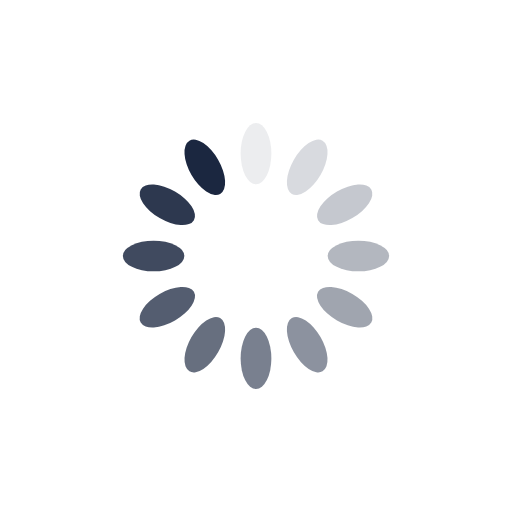
t = 0.00 s
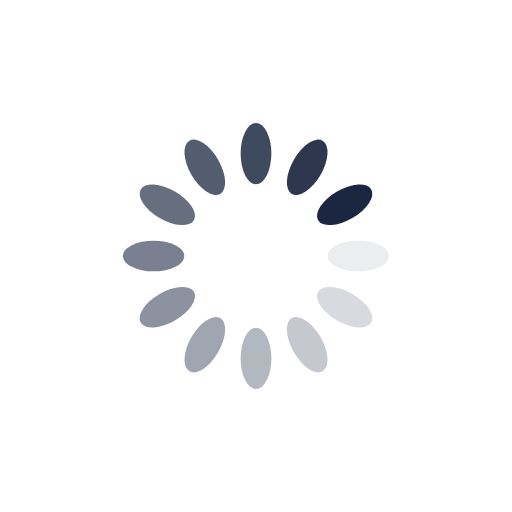
t = 0.25 s
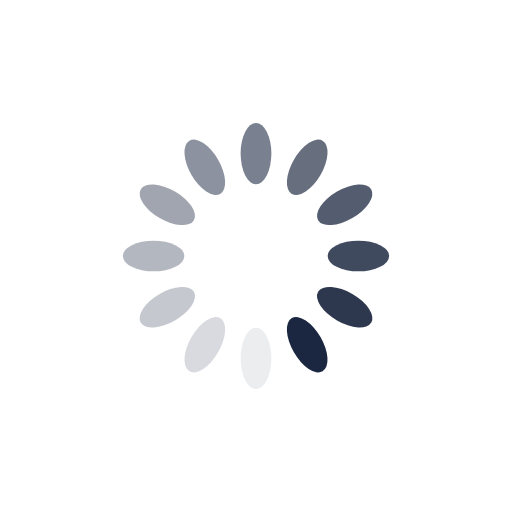
t = 0.50 s
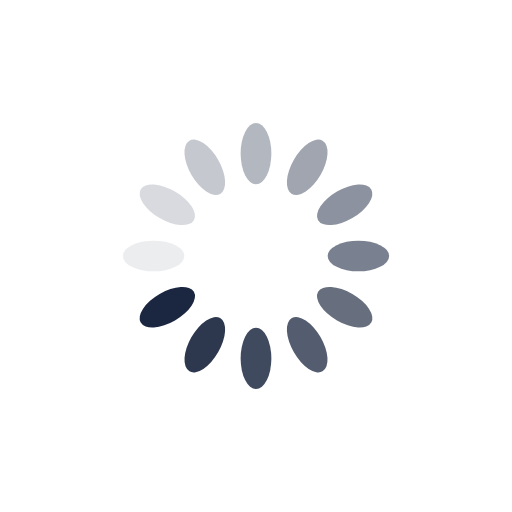
t = 0.75 s

The animated SVG that drew these frames (rendered in a browser with its animation timeline set to each time). Animation: 12 SMIL elements (animate=12); one cycle of 1.00 s, repeats indefinitely.

<?xml version="1.0" encoding="utf-8"?>
<svg xmlns="http://www.w3.org/2000/svg" xmlns:xlink="http://www.w3.org/1999/xlink" style="margin: auto; background: rgb(255, 255, 255); display: block; shape-rendering: auto;" width="200px" height="200px" viewBox="0 0 100 100" preserveAspectRatio="xMidYMid">
<g transform="rotate(0 50 50)">
  <rect x="47" y="24" rx="3" ry="6" width="6" height="12" fill="#1b2740">
    <animate attributeName="opacity" values="1;0" keyTimes="0;1" dur="1s" begin="-0.9166666666666666s" repeatCount="indefinite"></animate>
  </rect>
</g><g transform="rotate(30 50 50)">
  <rect x="47" y="24" rx="3" ry="6" width="6" height="12" fill="#1b2740">
    <animate attributeName="opacity" values="1;0" keyTimes="0;1" dur="1s" begin="-0.8333333333333334s" repeatCount="indefinite"></animate>
  </rect>
</g><g transform="rotate(60 50 50)">
  <rect x="47" y="24" rx="3" ry="6" width="6" height="12" fill="#1b2740">
    <animate attributeName="opacity" values="1;0" keyTimes="0;1" dur="1s" begin="-0.75s" repeatCount="indefinite"></animate>
  </rect>
</g><g transform="rotate(90 50 50)">
  <rect x="47" y="24" rx="3" ry="6" width="6" height="12" fill="#1b2740">
    <animate attributeName="opacity" values="1;0" keyTimes="0;1" dur="1s" begin="-0.6666666666666666s" repeatCount="indefinite"></animate>
  </rect>
</g><g transform="rotate(120 50 50)">
  <rect x="47" y="24" rx="3" ry="6" width="6" height="12" fill="#1b2740">
    <animate attributeName="opacity" values="1;0" keyTimes="0;1" dur="1s" begin="-0.5833333333333334s" repeatCount="indefinite"></animate>
  </rect>
</g><g transform="rotate(150 50 50)">
  <rect x="47" y="24" rx="3" ry="6" width="6" height="12" fill="#1b2740">
    <animate attributeName="opacity" values="1;0" keyTimes="0;1" dur="1s" begin="-0.5s" repeatCount="indefinite"></animate>
  </rect>
</g><g transform="rotate(180 50 50)">
  <rect x="47" y="24" rx="3" ry="6" width="6" height="12" fill="#1b2740">
    <animate attributeName="opacity" values="1;0" keyTimes="0;1" dur="1s" begin="-0.4166666666666667s" repeatCount="indefinite"></animate>
  </rect>
</g><g transform="rotate(210 50 50)">
  <rect x="47" y="24" rx="3" ry="6" width="6" height="12" fill="#1b2740">
    <animate attributeName="opacity" values="1;0" keyTimes="0;1" dur="1s" begin="-0.3333333333333333s" repeatCount="indefinite"></animate>
  </rect>
</g><g transform="rotate(240 50 50)">
  <rect x="47" y="24" rx="3" ry="6" width="6" height="12" fill="#1b2740">
    <animate attributeName="opacity" values="1;0" keyTimes="0;1" dur="1s" begin="-0.25s" repeatCount="indefinite"></animate>
  </rect>
</g><g transform="rotate(270 50 50)">
  <rect x="47" y="24" rx="3" ry="6" width="6" height="12" fill="#1b2740">
    <animate attributeName="opacity" values="1;0" keyTimes="0;1" dur="1s" begin="-0.16666666666666666s" repeatCount="indefinite"></animate>
  </rect>
</g><g transform="rotate(300 50 50)">
  <rect x="47" y="24" rx="3" ry="6" width="6" height="12" fill="#1b2740">
    <animate attributeName="opacity" values="1;0" keyTimes="0;1" dur="1s" begin="-0.08333333333333333s" repeatCount="indefinite"></animate>
  </rect>
</g><g transform="rotate(330 50 50)">
  <rect x="47" y="24" rx="3" ry="6" width="6" height="12" fill="#1b2740">
    <animate attributeName="opacity" values="1;0" keyTimes="0;1" dur="1s" begin="0s" repeatCount="indefinite"></animate>
  </rect>
</g>
<!-- [ldio] generated by https://loading.io/ --></svg>
